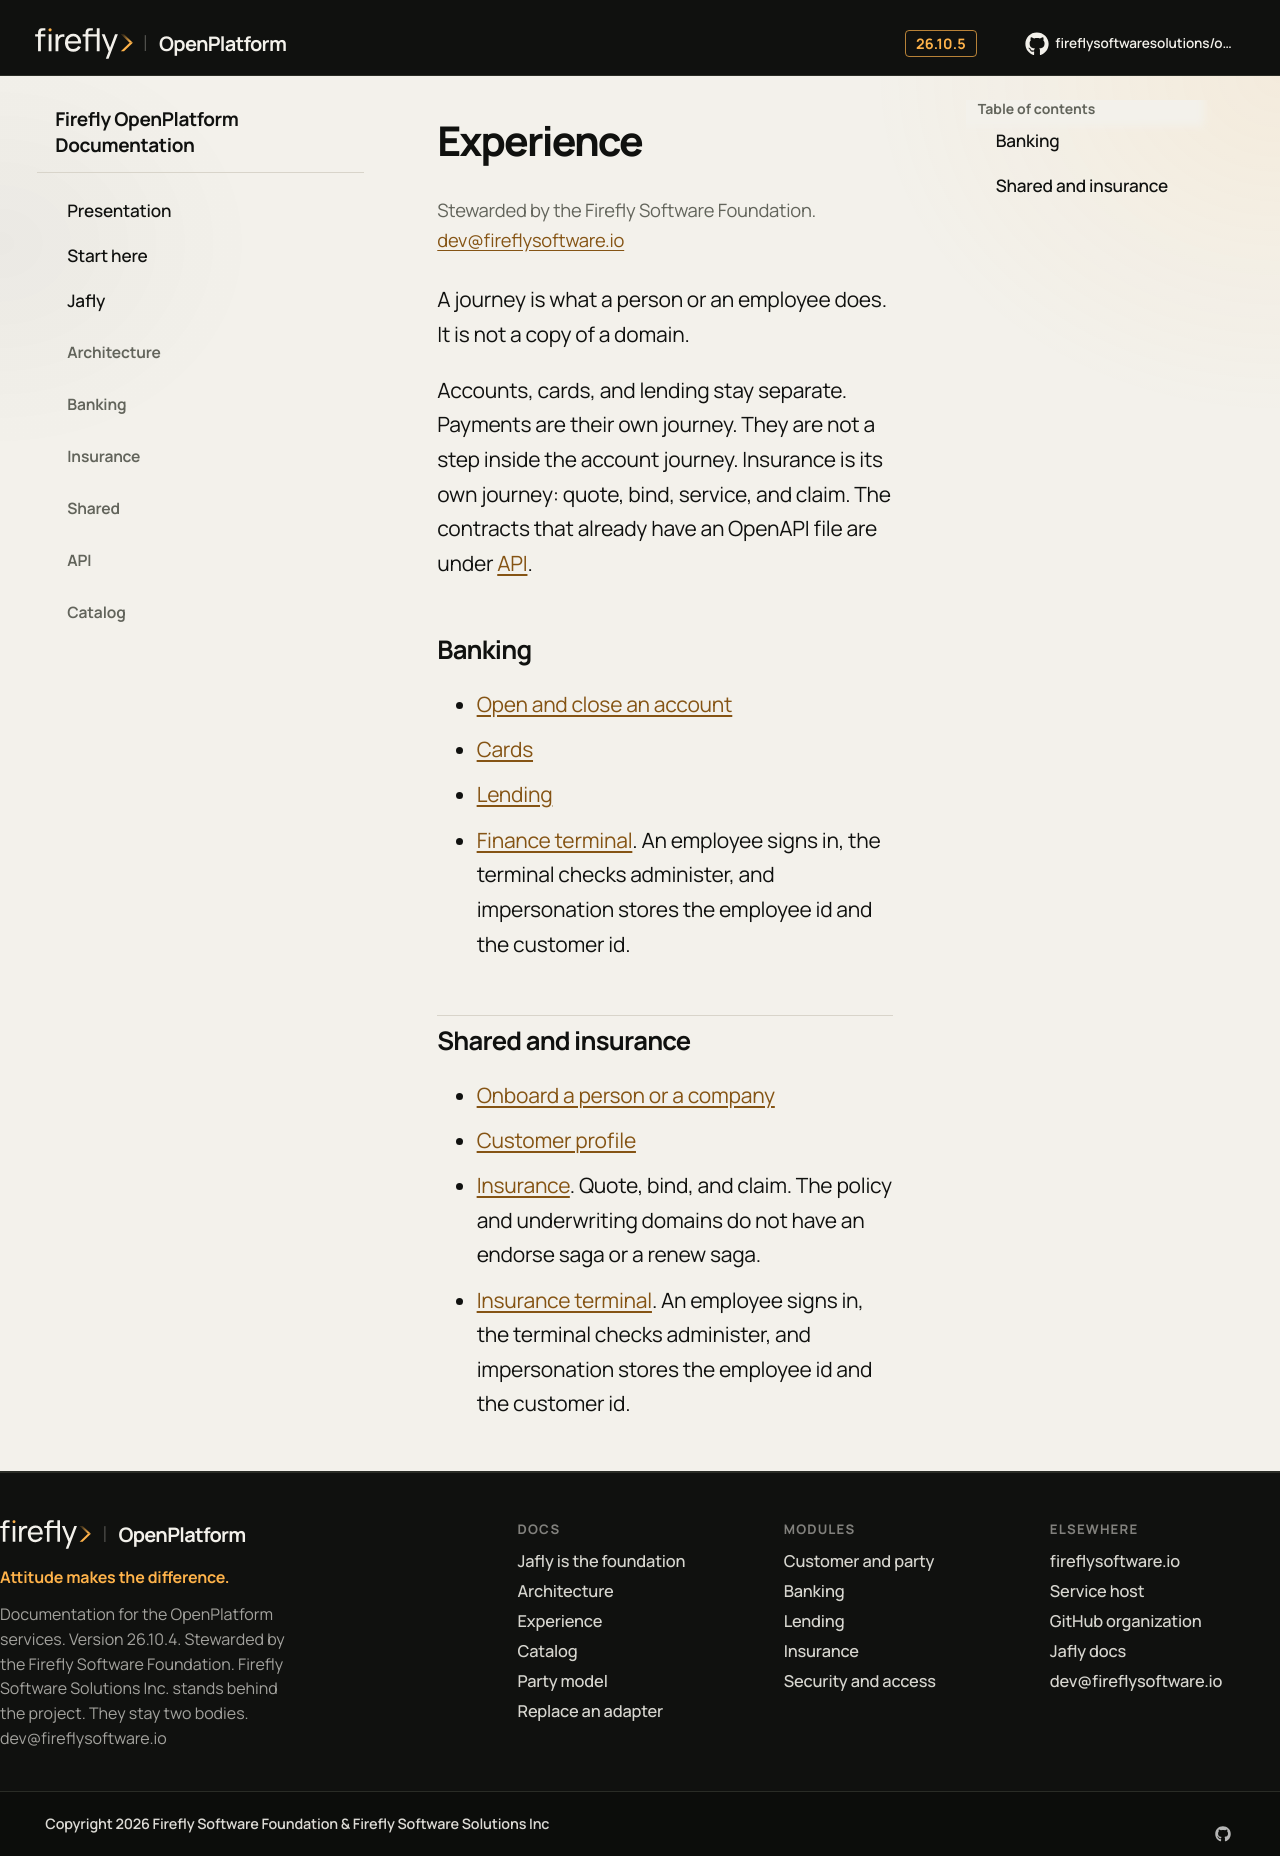

repository: firefly-oss/openplatform-docs · page: experience/index.html · generator: mkdocs

# Experience

<div class="ff-banner" markdown="0">
<img class="ff-banner__light" src="../assets/brand/banner-light.svg" alt="Firefly OpenPlatform">
<img class="ff-banner__dark" src="../assets/brand/banner-dark.svg" alt="">
</div>

<p class="ff-steward">Stewarded by the Firefly Software Foundation. <a href="mailto:dev@fireflysoftware.io">dev@fireflysoftware.io</a></p>


A journey is what a person or an employee does. It is not a copy of a domain.

Accounts, cards, and lending stay separate. Payments are their own journey. They are not a step inside the account journey. Insurance is its own journey: quote, bind, service, and claim. The contracts that already have an OpenAPI file are under [API](../api/index.md).

## Banking

- [Open and close an account](public/accounts.md)
- [Cards](public/cards.md)
- [Lending](public/lending.md)
- [Finance terminal](administration/finance.md). An employee signs in, the terminal checks administer, and impersonation stores the employee id and the customer id.

## Shared and insurance

- [Onboard a person or a company](public/onboarding.md)
- [Customer profile](public/profile.md)
- [Insurance](public/insurance.md). Quote, bind, and claim. The policy and underwriting domains do not have an endorse saga or a renew saga.
- [Insurance terminal](administration/insurance.md). An employee signs in, the terminal checks administer, and impersonation stores the employee id and the customer id.
